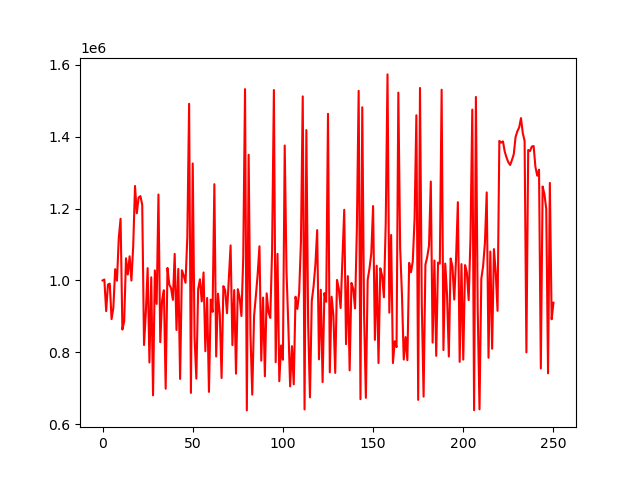

The data file committed next to this chart (first rows):
account_value, date, daily_return
1000000, 2018-01-02, 
1002623, 2018-01-03, 0.002623
914883, 2018-01-04, -0.08751
988659, 2018-01-05, 0.08064
991189, 2018-01-08, 0.00256
892701, 2018-01-09, -0.09936
924544, 2018-01-10, 0.03567
1031448, 2018-01-11, 0.1156
999461, 2018-01-12, -0.03101
1118358, 2018-01-16, 0.119
1171606, 2018-01-17, 0.04761
863740, 2018-01-18, -0.2628
886500, 2018-01-19, 0.02635
1061835, 2018-01-22, 0.1978
1016543, 2018-01-23, -0.04265
1067218, 2018-01-24, 0.04985
999788, 2018-01-25, -0.06318
1095639, 2018-01-26, 0.09587
1262645, 2018-01-29, 0.1524
1186731, 2018-01-30, -0.06012
1230519, 2018-01-31, 0.0369
1234469, 2018-02-01, 0.00321
1210181, 2018-02-02, -0.01967
820696, 2018-02-05, -0.3218
911064, 2018-02-06, 0.1101
1034371, 2018-02-07, 0.1353
772118, 2018-02-08, -0.2535
1008874, 2018-02-09, 0.3066
680967, 2018-02-12, -0.325
1028158, 2018-02-13, 0.5098
935013, 2018-02-14, -0.09059
1238945, 2018-02-15, 0.3251
828611, 2018-02-16, -0.3312
944239, 2018-02-20, 0.1395
972981, 2018-02-21, 0.03044
699270, 2018-02-22, -0.2813
1034811, 2018-02-23, 0.4798
988926, 2018-02-26, -0.04434
978455, 2018-02-27, -0.01059
946312, 2018-02-28, -0.03285
1073907, 2018-03-01, 0.1348
862453, 2018-03-02, -0.1969
1032092, 2018-03-05, 0.1967
726553, 2018-03-06, -0.296
1028524, 2018-03-07, 0.4156
1013891, 2018-03-08, -0.01423
993719, 2018-03-09, -0.01989
1119962, 2018-03-12, 0.127
1490982, 2018-03-13, 0.3313
687695, 2018-03-14, -0.5388
1325138, 2018-03-15, 0.9269
843554, 2018-03-16, -0.3634
727252, 2018-03-19, -0.1379
975729, 2018-03-20, 0.3417
1003283, 2018-03-21, 0.02824
941893, 2018-03-22, -0.06119
1022285, 2018-03-23, 0.08535
803440, 2018-03-26, -0.2141
951475, 2018-03-27, 0.1843
690485, 2018-03-28, -0.2743
... 191 more rows
